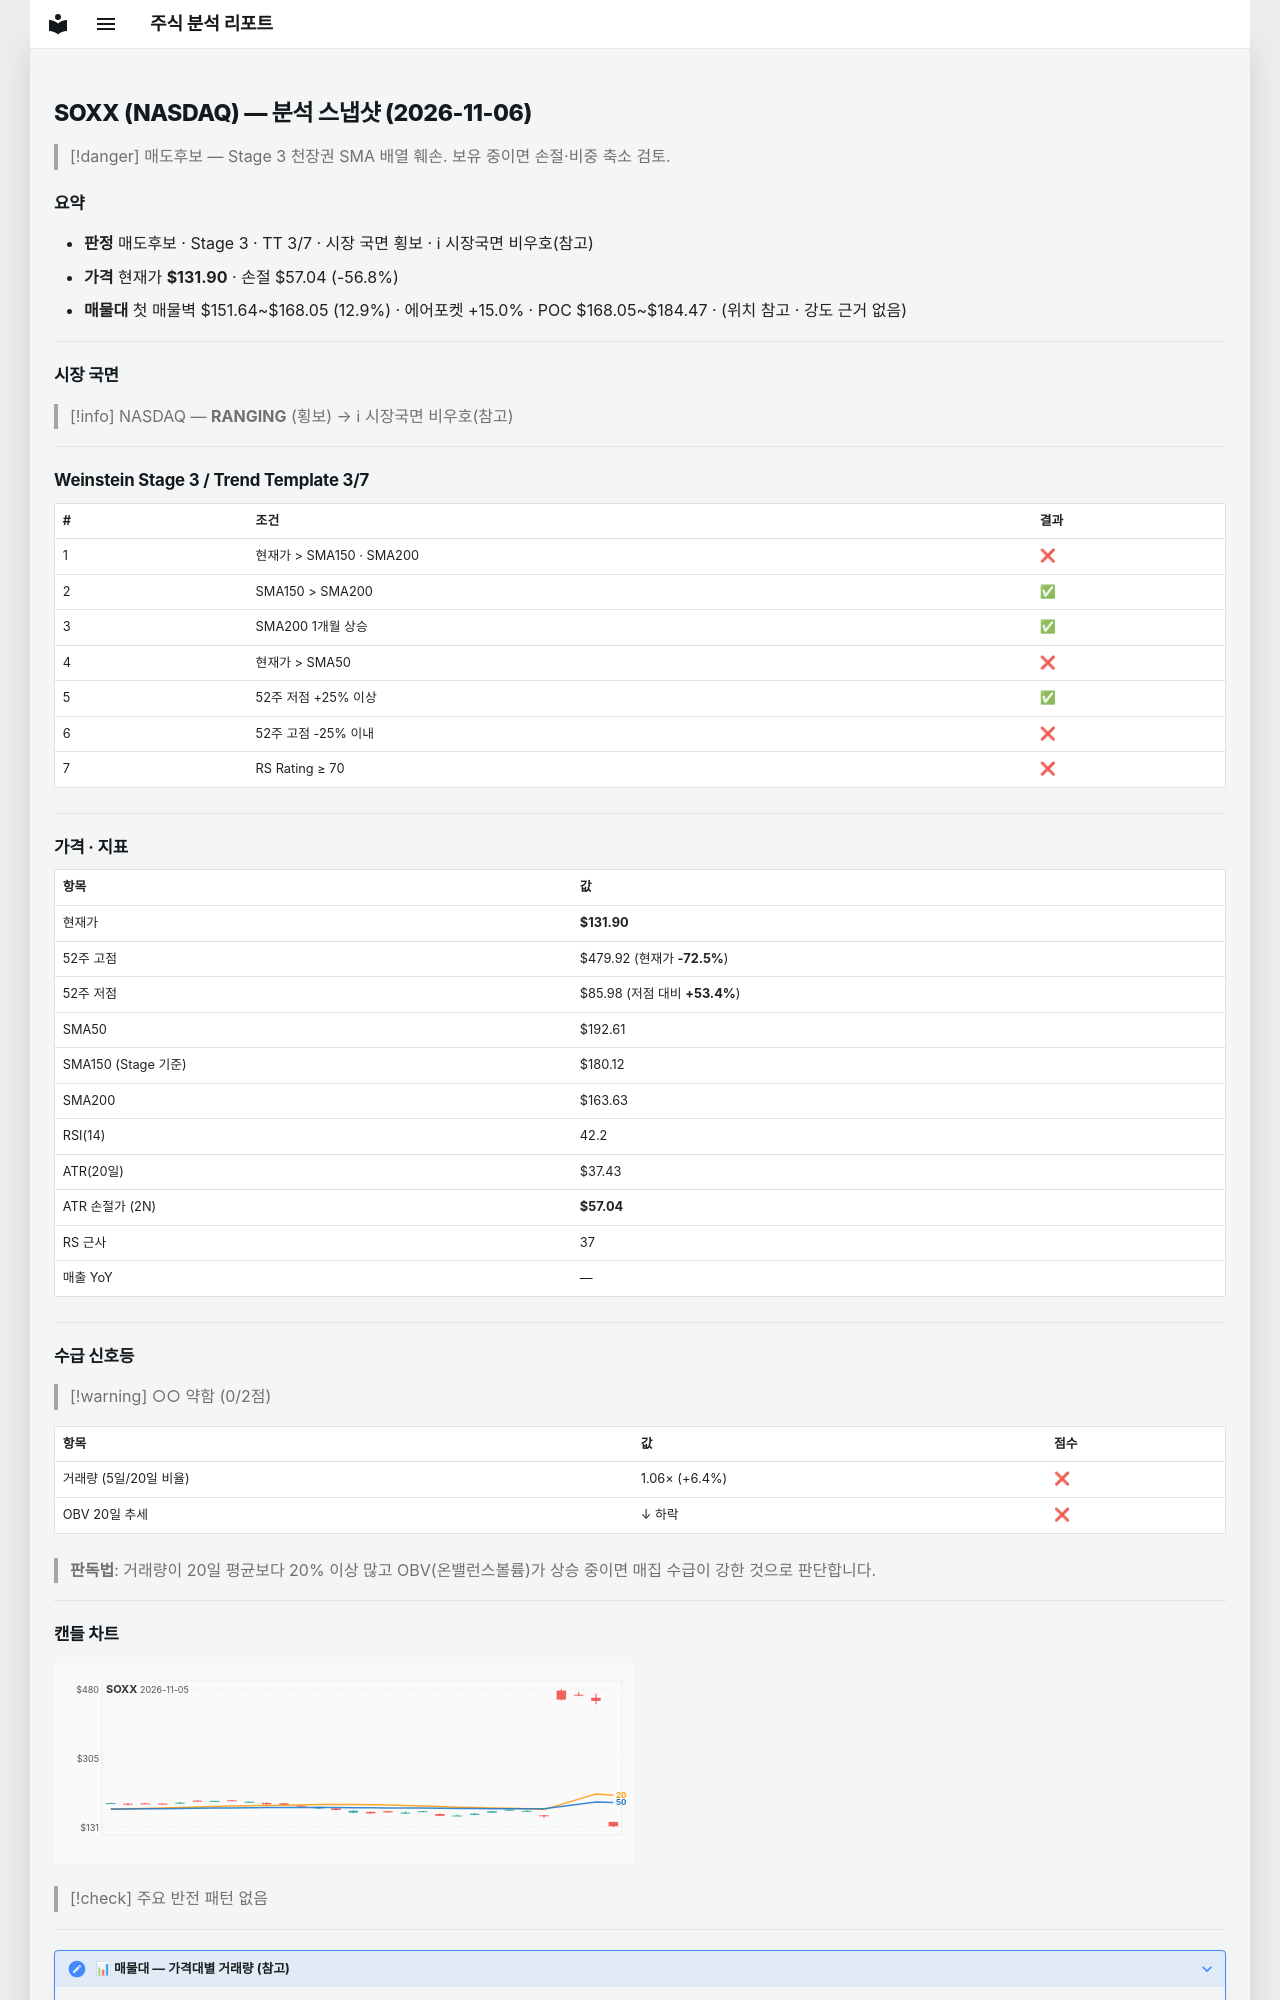

repository: soloandco/stock-reports · page: snapshots/SOXX-2026-11-06/index.html · generator: mkdocs

---
type: analysis-snapshot
title: SOXX 분석 스냅샷
ticker: SOXX
market: NASDAQ
created: 2026-11-06
updated: 2026-11-06
bar-date: 2026-11-05
verdict: 매도후보
real-rr: 0.75
sma50-gap-pct: -31.5
weekly-position: 저항대재진입
weekly-overhead-price: 188.30
weekly-overhead-pct: 42.8
stage: 3
trend-template-score: 3
tt-max: 7
ma-set: sma-50-150-200
price: 131.89999389648438
stop-price: 57.03867133543132
market-regime: RANGING
supply-demand-score: 0/2
supply-demand-label: 약함
status: tracking
tags:
  - stock-agent
  - watchlist
  - SOXX
  - analysis
related:
  - "[[analysis-template]]"
---

# SOXX (NASDAQ) — 분석 스냅샷 (2026-11-06)

> [!danger] 매도후보 — Stage 3 천장권
> SMA 배열 훼손. 보유 중이면 손절·비중 축소 검토.

## 요약

- **판정** 매도후보 · Stage 3 · TT 3/7 · 시장 국면 횡보 · ℹ 시장국면 비우호(참고)
- **가격** 현재가 **$131.90** · 손절 $57.04 (-56.8%)
- **매물대** 첫 매물벽 $151.64~$168.05 (12.9%) · 에어포켓 +15.0% · POC $168.05~$184.47 · (위치 참고 · 강도 근거 없음)

---

## 시장 국면

> [!info] NASDAQ — **RANGING** (횡보) → ℹ 시장국면 비우호(참고)

---

## Weinstein Stage 3 / Trend Template 3/7

| # | 조건 | 결과 |
|---|------|------|
| 1 | 현재가 > SMA150 · SMA200 | ❌ |
| 2 | SMA150 > SMA200 | ✅ |
| 3 | SMA200 1개월 상승 | ✅ |
| 4 | 현재가 > SMA50 | ❌ |
| 5 | 52주 저점 +25% 이상 | ✅ |
| 6 | 52주 고점 -25% 이내 | ❌ |
| 7 | RS Rating ≥ 70 | ❌ |

---

## 가격 · 지표

| 항목 | 값 |
|------|---|
| 현재가 | **$131.90** |
| 52주 고점 | $479.92 (현재가 **-72.5%**) |
| 52주 저점 | $85.98 (저점 대비 **+53.4%**) |
| SMA50 | $192.61 |
| SMA150 (Stage 기준) | $180.12 |
| SMA200 | $163.63 |
| RSI(14) | 42.2 |
| ATR(20일) | $37.43 |
| ATR 손절가 (2N) | **$57.04** |
| RS 근사 | 37 |
| 매출 YoY | — |

---
## 수급 신호등

> [!warning] ○○ 약함 (0/2점)

| 항목 | 값 | 점수 |
|------|------|------|
| 거래량 (5일/20일 비율) | 1.06× (+6.4%) | ❌ |
| OBV 20일 추세 | ↓ 하락 | ❌ |

> **판독법**: 거래량이 20일 평균보다 20% 이상 많고 OBV(온밸런스볼륨)가 상승 중이면 매집 수급이 강한 것으로 판단합니다.

---
